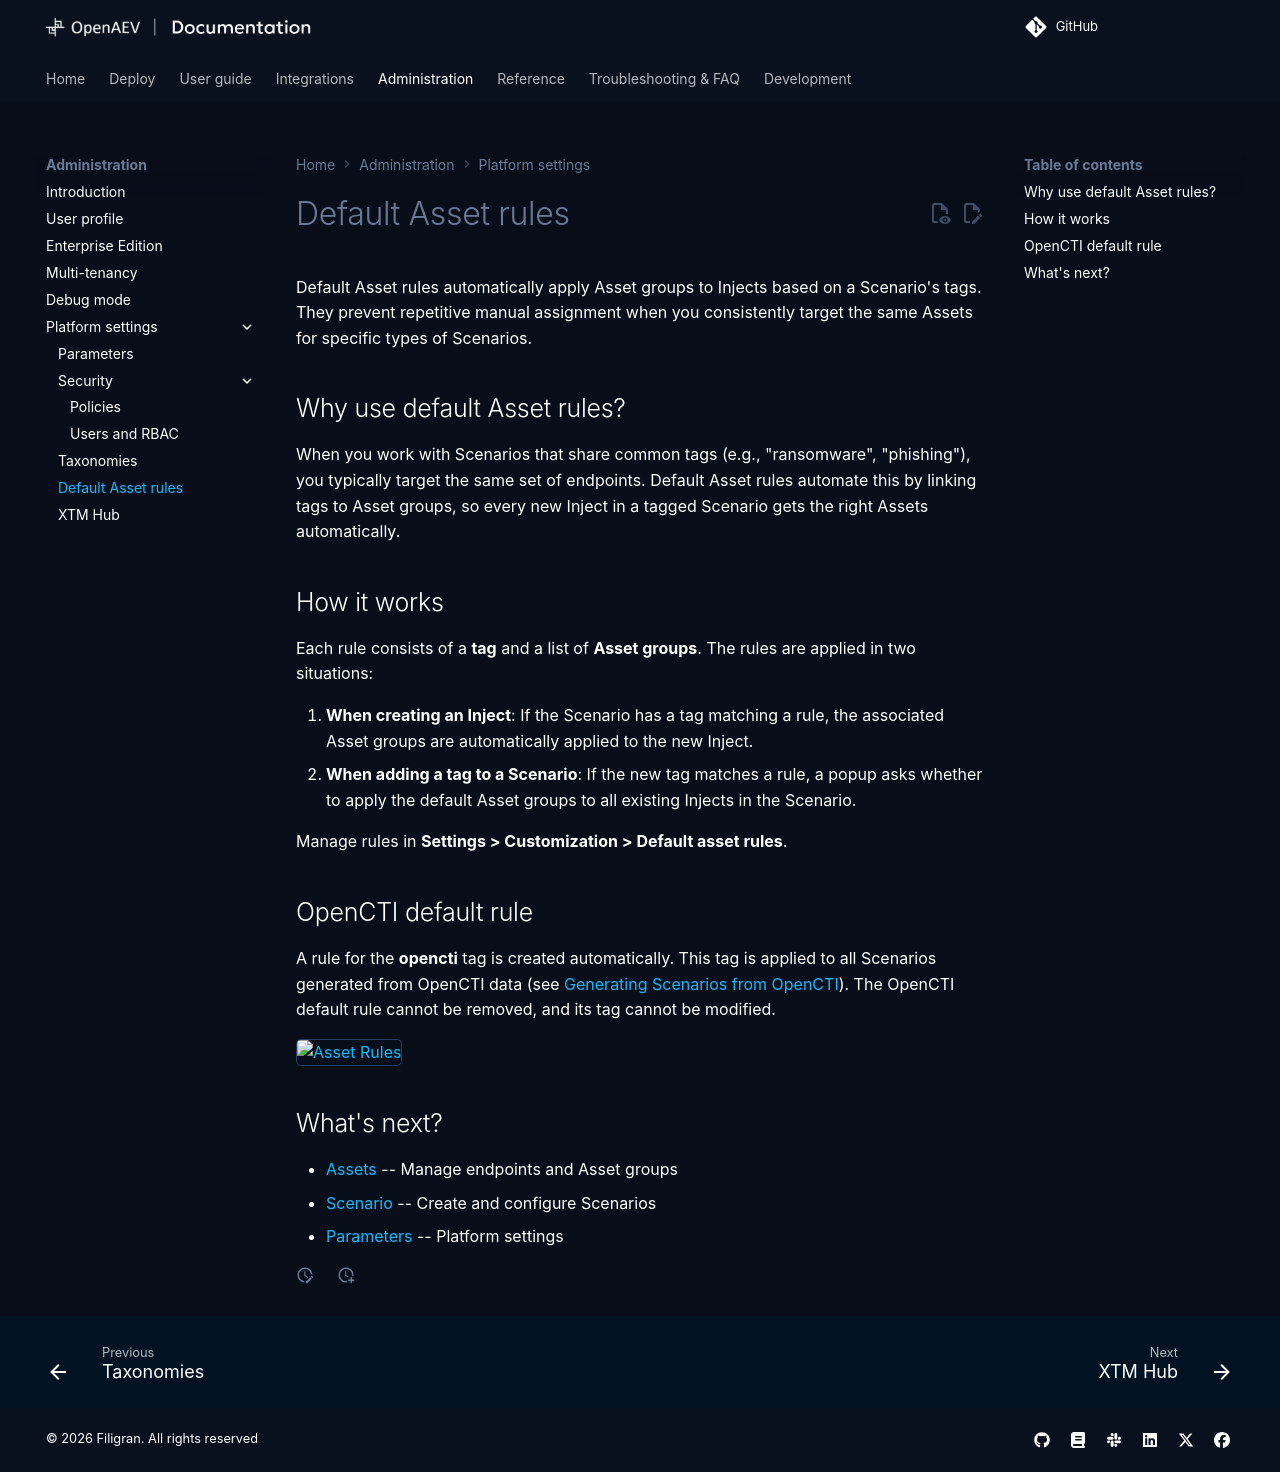

repository: OpenBAS-Platform/openbas · page: 3.261013.1/administration/default-asset-rules/index.html · generator: mkdocs

# Default Asset rules

Default Asset rules automatically apply Asset groups to Injects based on a Scenario's tags. They prevent repetitive manual assignment when you consistently target the same Assets for specific types of Scenarios.

## Why use default Asset rules?

When you work with Scenarios that share common tags (e.g., "ransomware", "phishing"), you typically target the same set of endpoints. Default Asset rules automate this by linking tags to Asset groups, so every new Inject in a tagged Scenario gets the right Assets automatically.

## How it works

Each rule consists of a **tag** and a list of **Asset groups**. The rules are applied in two situations:

1. **When creating an Inject**: If the Scenario has a tag matching a rule, the associated Asset groups are automatically applied to the new Inject.
2. **When adding a tag to a Scenario**: If the new tag matches a rule, a popup asks whether to apply the default Asset groups to all existing Injects in the Scenario.

Manage rules in **Settings > Customization > Default asset rules**.

## OpenCTI default rule

A rule for the **opencti** tag is created automatically. This tag is applied to all Scenarios generated from OpenCTI data (see [Generating Scenarios from OpenCTI](../usage/build/scenario/security-coverage.md)). The OpenCTI default rule cannot be removed, and its tag cannot be modified.

![Asset Rules](../usage/build/scenario/assets/asset_rules.png)

## What's next?

- [Assets](../usage/build/assets.md) -- Manage endpoints and Asset groups
- [Scenario](../usage/build/scenario/scenario.md) -- Create and configure Scenarios
- [Parameters](parameters.md) -- Platform settings
